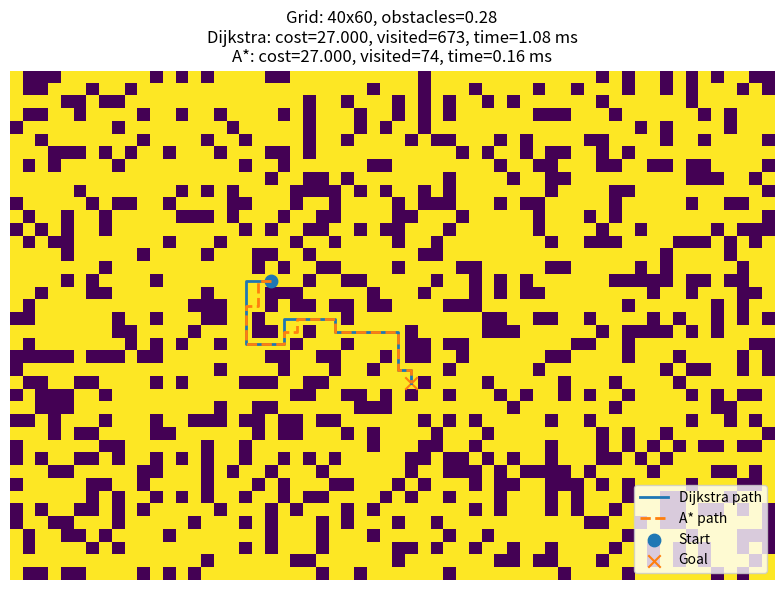
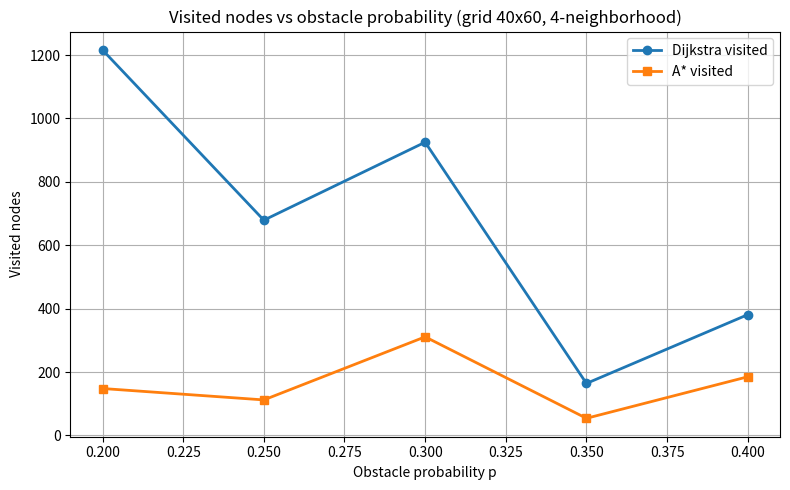
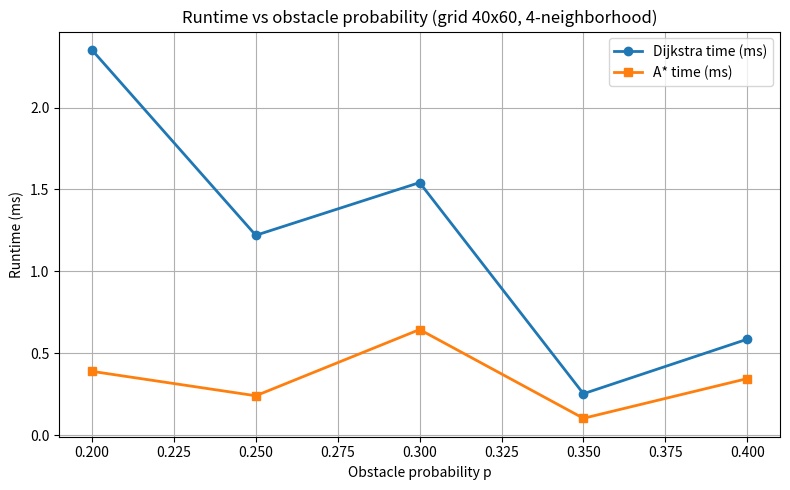
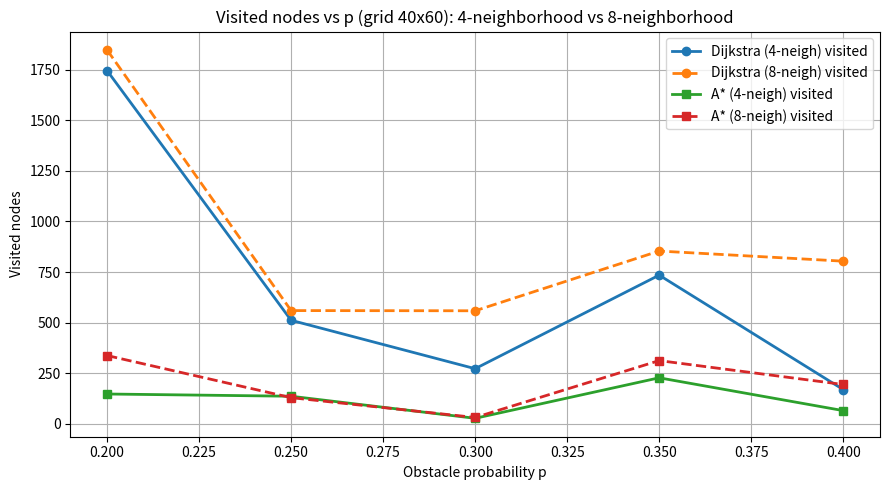
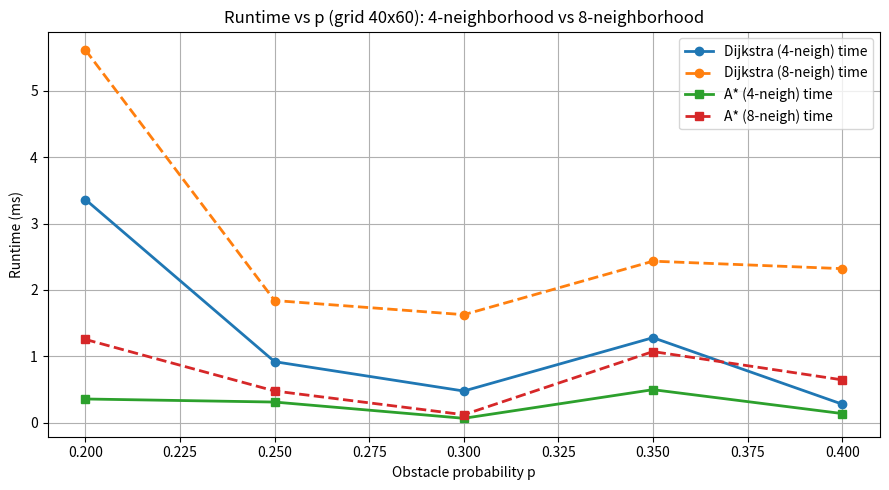
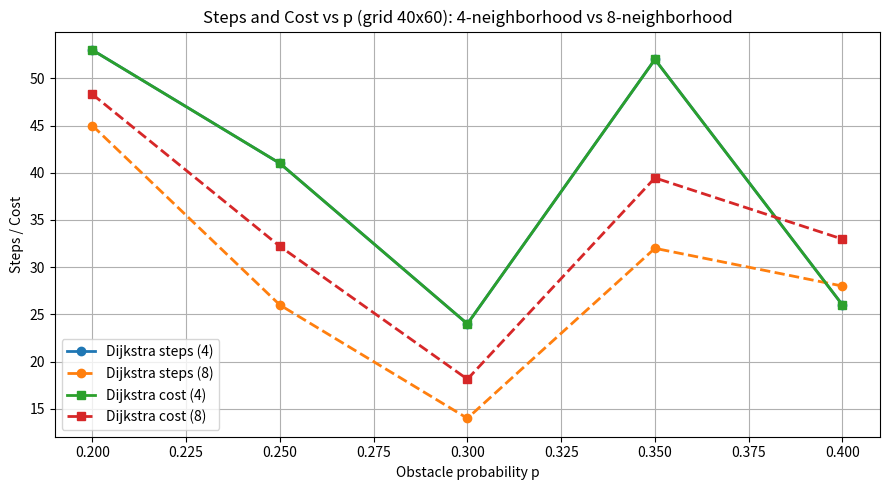
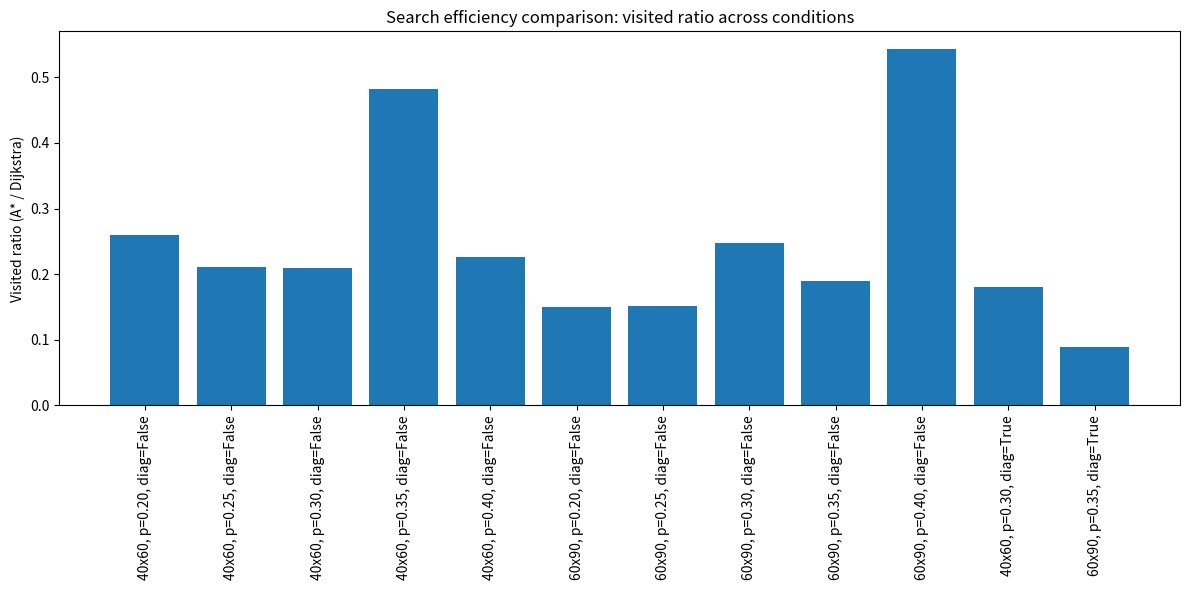

The script that saved these images, in order:
import numpy as np
import pandas as pd
import matplotlib.pyplot as plt

import math
import time
from dataclasses import dataclass
from heapq import heappop, heappush
from typing import Dict, List, Optional, Tuple

import numpy as np
import pandas as pd
import matplotlib.pyplot as plt

Coord = Tuple[int, int]  # (row, col)


@dataclass
class SearchResult:
    path: List[Coord]
    cost: float
    visited: int
    time_ms: float
    order: List[Coord]


def neighbors(pos: Coord, grid: np.ndarray, allow_diag: bool) -> List[Tuple[Coord, float]]:
    r, c = pos
    h, w = grid.shape

    steps: List[Tuple[int, int, float]] = [
        (-1, 0, 1.0),
        (1, 0, 1.0),
        (0, -1, 1.0),
        (0, 1, 1.0),
    ]
    if allow_diag:
        d = math.sqrt(2.0)
        steps += [(-1, -1, d), (-1, 1, d), (1, -1, d), (1, 1, d)]

    out: List[Tuple[Coord, float]] = []
    for dr, dc, cost in steps:
        rr, cc = r + dr, c + dc
        if 0 <= rr < h and 0 <= cc < w and grid[rr, cc] == 0:
            out.append(((rr, cc), cost))
    return out


def reconstruct(came: Dict[Coord, Optional[Coord]], start: Coord, goal: Coord) -> List[Coord]:
    if goal not in came:
        return []
    cur: Optional[Coord] = goal
    path: List[Coord] = []
    while cur is not None:
        path.append(cur)
        if cur == start:
            break
        cur = came.get(cur)
    path.reverse()
    if not path or path[0] != start:
        return []
    return path


def dijkstra(grid: np.ndarray, start: Coord, goal: Coord, diag: bool) -> SearchResult:
    t0 = time.perf_counter()
    dist: Dict[Coord, float] = {start: 0.0}
    came: Dict[Coord, Optional[Coord]] = {start: None}
    pq: List[Tuple[float, Coord]] = []
    heappush(pq, (0.0, start))
    order: List[Coord] = []

    while pq:
        cur_cost, cur = heappop(pq)
        if cur_cost != dist.get(cur, float("inf")):
            continue
        order.append(cur)
        if cur == goal:
            break
        for nxt, sc in neighbors(cur, grid, diag):
            nc = cur_cost + sc
            if nc < dist.get(nxt, float("inf")):
                dist[nxt] = nc
                came[nxt] = cur
                heappush(pq, (nc, nxt))

    t1 = time.perf_counter()
    path = reconstruct(came, start, goal)
    return SearchResult(path, dist.get(goal, float("inf")), len(order), (t1 - t0) * 1000.0, order)


def heuristic(a: Coord, b: Coord, diag: bool) -> float:
    (r1, c1), (r2, c2) = a, b
    dr = abs(r1 - r2)
    dc = abs(c1 - c2)
    return math.sqrt(dr * dr + dc * dc) if diag else float(dr + dc)


def astar(grid: np.ndarray, start: Coord, goal: Coord, diag: bool) -> SearchResult:
    t0 = time.perf_counter()
    g: Dict[Coord, float] = {start: 0.0}
    came: Dict[Coord, Optional[Coord]] = {start: None}
    pq: List[Tuple[float, Coord]] = []
    heappush(pq, (heuristic(start, goal, diag), start))
    order: List[Coord] = []

    while pq:
        fcur, cur = heappop(pq)
        if (g.get(cur, float("inf")) + heuristic(cur, goal, diag)) != fcur:
            continue
        order.append(cur)
        if cur == goal:
            break
        gcur = g[cur]
        for nxt, sc in neighbors(cur, grid, diag):
            ng = gcur + sc
            if ng < g.get(nxt, float("inf")):
                g[nxt] = ng
                came[nxt] = cur
                heappush(pq, (ng + heuristic(nxt, goal, diag), nxt))

    t1 = time.perf_counter()
    path = reconstruct(came, start, goal)
    return SearchResult(path, g.get(goal, float("inf")), len(order), (t1 - t0) * 1000.0, order)


def generate_grid(h: int, w: int, obstacle_prob: float, seed: int) -> np.ndarray:
    rng = np.random.default_rng(seed)
    return (rng.random((h, w)) < obstacle_prob).astype(np.int8)  # 1=obstacle, 0=free


def pick_start_goal(grid: np.ndarray, seed: int) -> Tuple[Coord, Coord]:
    rng = np.random.default_rng(seed + 12345)
    free = np.argwhere(grid == 0)
    if free.shape[0] < 2:
        raise RuntimeError("Not enough free cells; reduce obstacle probability.")
    s = free[rng.integers(0, free.shape[0])]
    g = free[rng.integers(0, free.shape[0])]
    while (g == s).all():
        g = free[rng.integers(0, free.shape[0])]
    return (int(s[0]), int(s[1])), (int(g[0]), int(g[1]))


def ensure_free(grid: np.ndarray, pos: Coord) -> None:
    grid[pos[0], pos[1]] = 0


def find_pair_with_cost(grid: np.ndarray, target_cost: int, seed: int, max_tries: int = 8000) -> Tuple[Coord, Coord]:
    """Try to find (start, goal) such that Dijkstra (4-neigh) cost equals target_cost.
    This makes Figure 1 likely match the screenshot style. If not found, fall back.
    """
    rng = np.random.default_rng(seed)
    free = np.argwhere(grid == 0)
    if free.shape[0] < 2:
        raise RuntimeError("Not enough free cells.")
    for _ in range(max_tries):
        s = free[rng.integers(0, free.shape[0])]
        g = free[rng.integers(0, free.shape[0])]
        if (g == s).all():
            continue
        start = (int(s[0]), int(s[1]))
        goal = (int(g[0]), int(g[1]))
        rd = dijkstra(grid, start, goal, diag=False)
        if rd.path and abs(rd.cost - float(target_cost)) < 1e-9:
            return start, goal
    # fallback
    return pick_start_goal(grid, seed)


def plot_fig1(grid: np.ndarray, start: Coord, goal: Coord, rd: SearchResult, ra: SearchResult, out_path: str) -> None:
    img = 1 - grid  # free=1, obstacle=0
    plt.figure(figsize=(10, 6))
    plt.imshow(img, interpolation="nearest")

    if rd.path:
        pr = [p[0] for p in rd.path]
        pc = [p[1] for p in rd.path]
        plt.plot(pc, pr, linewidth=2, label="Dijkstra path")

    if ra.path:
        pr = [p[0] for p in ra.path]
        pc = [p[1] for p in ra.path]
        plt.plot(pc, pr, linewidth=2, linestyle="--", label="A* path")

    plt.scatter([start[1]], [start[0]], marker="o", s=80, label="Start")
    plt.scatter([goal[1]], [goal[0]], marker="x", s=80, label="Goal")

    title = (
        f"Grid: {grid.shape[0]}x{grid.shape[1]}, obstacles={float(grid.mean()):.2f}\n"
        f"Dijkstra: cost={rd.cost:.3f}, visited={rd.visited}, time={rd.time_ms:.2f} ms\n"
        f"A*: cost={ra.cost:.3f}, visited={ra.visited}, time={ra.time_ms:.2f} ms"
    )
    plt.title(title)
    plt.axis("off")
    plt.legend(loc="lower right")
    plt.tight_layout()
    plt.savefig(out_path, dpi=220)
    plt.close()


def sweep_one_grid(h: int, w: int, p_list: List[float], seed_base: int, diag: bool) -> pd.DataFrame:
    rows = []
    for i, p in enumerate(p_list):
        grid = generate_grid(h, w, p, seed_base + i)
        start, goal = pick_start_goal(grid, seed_base + i)
        ensure_free(grid, start)
        ensure_free(grid, goal)

        rd = dijkstra(grid, start, goal, diag=diag)

        # Ensure reachable by resampling start/goal on the same fixed grid
        tries = 0
        while not rd.path and tries < 120:
            tries += 1
            start, goal = pick_start_goal(grid, seed_base + i + tries)
            ensure_free(grid, start)
            ensure_free(grid, goal)
            rd = dijkstra(grid, start, goal, diag=diag)

        ra = astar(grid, start, goal, diag=diag)

        rows.append({
            "grid": f"{h}x{w}",
            "p": p,
            "diag": diag,
            "seed": seed_base + i,
            "start": str(start),
            "goal": str(goal),
            "dij_cost": rd.cost,
            "dij_steps": max(0, len(rd.path) - 1),
            "dij_visited": rd.visited,
            "dij_time_ms": rd.time_ms,
            "astar_cost": ra.cost,
            "astar_steps": max(0, len(ra.path) - 1),
            "astar_visited": ra.visited,
            "astar_time_ms": ra.time_ms,
        })
    return pd.DataFrame(rows)


def main() -> None:
    # -------------------------
    # Figure 1: example grid + paths
    # -------------------------
    h1, w1 = 40, 60
    obstacle_prob = 0.28
    seed1 = 0
    grid1 = generate_grid(h1, w1, obstacle_prob, seed1)

    # Try to match the screenshot-ish cost (27) on 4-neighborhood
    start1, goal1 = find_pair_with_cost(grid1, target_cost=27, seed=1, max_tries=12000)
    ensure_free(grid1, start1)
    ensure_free(grid1, goal1)

    rd1 = dijkstra(grid1, start1, goal1, diag=False)

    # If still unreachable (rare), resample a few times
    tries = 0
    while not rd1.path and tries < 200:
        tries += 1
        start1, goal1 = pick_start_goal(grid1, seed1 + tries)
        ensure_free(grid1, start1)
        ensure_free(grid1, goal1)
        rd1 = dijkstra(grid1, start1, goal1, diag=False)

    ra1 = astar(grid1, start1, goal1, diag=False)
    plot_fig1(grid1, start1, goal1, rd1, ra1, "fig1_grid_paths_example.png")

    # -------------------------
    # Figure 2 & 3: 4-neighborhood sweep (40x60)
    # -------------------------
    p_list = [0.20, 0.25, 0.30, 0.35, 0.40]
    df_4 = sweep_one_grid(40, 60, p_list, seed_base=100, diag=False)
    df_4.to_csv("sweep_4neigh_40x60.csv", index=False)

    plt.figure(figsize=(8, 5))
    plt.plot(df_4["p"], df_4["dij_visited"], marker="o", linewidth=2, label="Dijkstra visited")
    plt.plot(df_4["p"], df_4["astar_visited"], marker="s", linewidth=2, label="A* visited")
    plt.xlabel("Obstacle probability p")
    plt.ylabel("Visited nodes")
    plt.title("Visited nodes vs obstacle probability (grid 40x60, 4-neighborhood)")
    plt.grid(True)
    plt.legend()
    plt.tight_layout()
    plt.savefig("fig2_visited_vs_p_4neigh.png", dpi=250)
    plt.close()

    plt.figure(figsize=(8, 5))
    plt.plot(df_4["p"], df_4["dij_time_ms"], marker="o", linewidth=2, label="Dijkstra time (ms)")
    plt.plot(df_4["p"], df_4["astar_time_ms"], marker="s", linewidth=2, label="A* time (ms)")
    plt.xlabel("Obstacle probability p")
    plt.ylabel("Runtime (ms)")
    plt.title("Runtime vs obstacle probability (grid 40x60, 4-neighborhood)")
    plt.grid(True)
    plt.legend()
    plt.tight_layout()
    plt.savefig("fig3_runtime_vs_p_4neigh.png", dpi=250)
    plt.close()

    # -------------------------
    # Figure 4~6: 4-neighborhood vs 8-neighborhood sweep (40x60)
    # -------------------------
    df4 = sweep_one_grid(40, 60, p_list, seed_base=200, diag=False)
    df8 = sweep_one_grid(40, 60, p_list, seed_base=200, diag=True)
    df4v8 = pd.concat([df4, df8], ignore_index=True)
    df4v8.to_csv("sweep_4v8_40x60.csv", index=False)

    # visited vs p (4v8, Dijkstra + A*)
    plt.figure(figsize=(9, 5))
    d4 = df4v8[df4v8["diag"] == False]
    d8 = df4v8[df4v8["diag"] == True]

    plt.plot(d4["p"], d4["dij_visited"], marker="o", linewidth=2, label="Dijkstra (4-neigh) visited")
    plt.plot(d8["p"], d8["dij_visited"], marker="o", linewidth=2, linestyle="--", label="Dijkstra (8-neigh) visited")
    plt.plot(d4["p"], d4["astar_visited"], marker="s", linewidth=2, label="A* (4-neigh) visited")
    plt.plot(d8["p"], d8["astar_visited"], marker="s", linewidth=2, linestyle="--", label="A* (8-neigh) visited")

    plt.xlabel("Obstacle probability p")
    plt.ylabel("Visited nodes")
    plt.title("Visited nodes vs p (grid 40x60): 4-neighborhood vs 8-neighborhood")
    plt.grid(True)
    plt.legend()
    plt.tight_layout()
    plt.savefig("fig4_visited_vs_p_4v8.png", dpi=250)
    plt.close()

    # runtime vs p (4v8)
    plt.figure(figsize=(9, 5))
    plt.plot(d4["p"], d4["dij_time_ms"], marker="o", linewidth=2, label="Dijkstra (4-neigh) time")
    plt.plot(d8["p"], d8["dij_time_ms"], marker="o", linewidth=2, linestyle="--", label="Dijkstra (8-neigh) time")
    plt.plot(d4["p"], d4["astar_time_ms"], marker="s", linewidth=2, label="A* (4-neigh) time")
    plt.plot(d8["p"], d8["astar_time_ms"], marker="s", linewidth=2, linestyle="--", label="A* (8-neigh) time")
    plt.xlabel("Obstacle probability p")
    plt.ylabel("Runtime (ms)")
    plt.title("Runtime vs p (grid 40x60): 4-neighborhood vs 8-neighborhood")
    plt.grid(True)
    plt.legend()
    plt.tight_layout()
    plt.savefig("fig5_runtime_vs_p_4v8.png", dpi=250)
    plt.close()

    # steps and cost vs p (use Dijkstra only, 4 vs 8)
    plt.figure(figsize=(9, 5))
    plt.plot(d4["p"], d4["dij_steps"], marker="o", linewidth=2, label="Dijkstra steps (4)")
    plt.plot(d8["p"], d8["dij_steps"], marker="o", linewidth=2, linestyle="--", label="Dijkstra steps (8)")
    plt.plot(d4["p"], d4["dij_cost"], marker="s", linewidth=2, label="Dijkstra cost (4)")
    plt.plot(d8["p"], d8["dij_cost"], marker="s", linewidth=2, linestyle="--", label="Dijkstra cost (8)")
    plt.xlabel("Obstacle probability p")
    plt.ylabel("Steps / Cost")
    plt.title("Steps and Cost vs p (grid 40x60): 4-neighborhood vs 8-neighborhood")
    plt.grid(True)
    plt.legend(loc="lower left")
    plt.tight_layout()
    plt.savefig("fig6_steps_cost_vs_p_4v8.png", dpi=250)
    plt.close()

    # -------------------------
    # Figure 7: visited ratio bar across conditions (like screenshot)
    # -------------------------
    # Conditions (12 bars):
    #  - 40x60 diag=False, p=0.20..0.40 (5)
    #  - 60x90 diag=False, p=0.20..0.40 (5)
    #  - 40x60 diag=True,  p=0.30 (1)
    #  - 60x90 diag=True,  p=0.35 (1)
    conds: List[Tuple[int, int, float, bool, int]] = []
    for p in p_list:
        conds.append((40, 60, p, False, 3000))
    for p in p_list:
        conds.append((60, 90, p, False, 4000))
    conds.append((40, 60, 0.30, True,  5000))
    conds.append((60, 90, 0.35, True,  6000))

    rows = []
    for (h, w, p, diag, seed_base) in conds:
        df = sweep_one_grid(h, w, [p], seed_base=seed_base, diag=diag)
        r = df.iloc[0]
        ratio = float(r["astar_visited"]) / float(r["dij_visited"]) if float(r["dij_visited"]) > 0 else float("nan")
        rows.append({
            "grid": f"{h}x{w}",
            "p": p,
            "diag": diag,
            "dij_visited": float(r["dij_visited"]),
            "astar_visited": float(r["astar_visited"]),
            "visited_ratio": ratio,
        })

    df_ratio = pd.DataFrame(rows)
    df_ratio.to_csv("visited_ratio_conditions.csv", index=False)

    x_labels = [f'{r["grid"]}, p={r["p"]:.2f}, diag={r["diag"]}' for _, r in df_ratio.iterrows()]
    y = df_ratio["visited_ratio"].to_numpy()

    plt.figure(figsize=(12, 6))
    plt.bar(np.arange(len(y)), y)
    plt.xticks(np.arange(len(y)), x_labels, rotation=90)
    plt.ylabel("Visited ratio (A* / Dijkstra)")
    plt.title("Search efficiency comparison: visited ratio across conditions")
    plt.tight_layout()
    plt.savefig("fig7_visited_ratio_bar.png", dpi=250)
    plt.close()

    print("Generated figures:")
    print("  fig1_grid_paths_example.png")
    print("  fig2_visited_vs_p_4neigh.png")
    print("  fig3_runtime_vs_p_4neigh.png")
    print("  fig4_visited_vs_p_4v8.png")
    print("  fig5_runtime_vs_p_4v8.png")
    print("  fig6_steps_cost_vs_p_4v8.png")
    print("  fig7_visited_ratio_bar.png")
    print("Generated CSV logs:")
    print("  sweep_4neigh_40x60.csv, sweep_4v8_40x60.csv, visited_ratio_conditions.csv")


if __name__ == "__main__":
    main()
